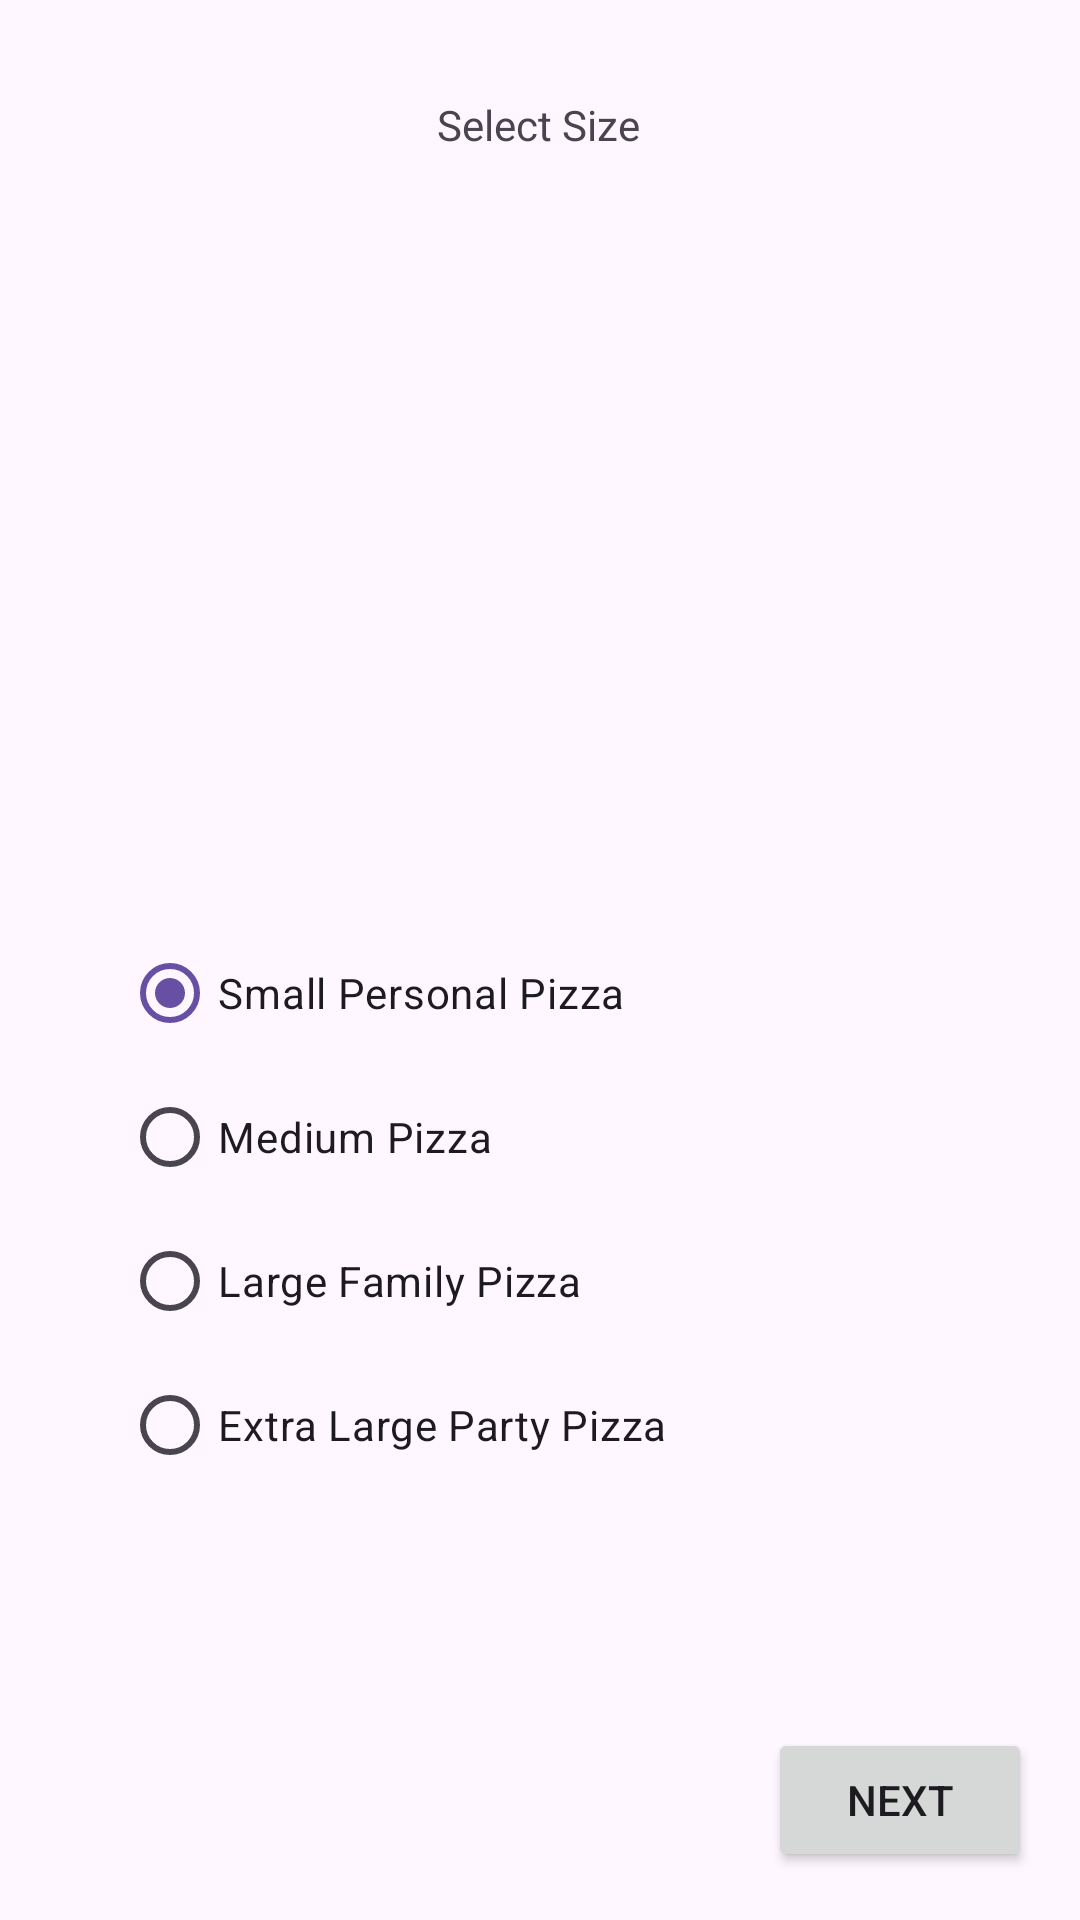

This screen was rendered from an Android layout file. Write that file and the resources it references.
<!-- AndroidManifest.xml: application theme Theme.Material3.Light -->
<!-- res/layout/activity_su_hwn.xml -->
<?xml version="1.0" encoding="utf-8"?>
<androidx.constraintlayout.widget.ConstraintLayout xmlns:android="http://schemas.android.com/apk/res/android"
    xmlns:app="http://schemas.android.com/apk/res-auto"
    xmlns:tools="http://schemas.android.com/tools"
    android:layout_width="match_parent"
    android:layout_height="match_parent"
    tools:context=".suHwnAct">

    <TextView
        android:id="@+id/textView2"
        android:layout_width="wrap_content"
        android:layout_height="wrap_content"
        android:layout_marginTop="32dp"
        android:text="Select Size"
        app:layout_constraintEnd_toEndOf="parent"
        app:layout_constraintHorizontal_bias="0.498"
        app:layout_constraintStart_toStartOf="parent"
        app:layout_constraintTop_toTopOf="parent" />

    <RadioGroup
        android:id="@+id/radiogrpSuhwn"
        android:layout_width="278dp"
        android:layout_height="225dp"
        android:layout_marginBottom="108dp"
        app:layout_constraintBottom_toBottomOf="parent"
        app:layout_constraintEnd_toEndOf="parent"
        app:layout_constraintHorizontal_bias="0.496"
        app:layout_constraintStart_toStartOf="parent">

        <RadioButton
            android:id="@+id/radioButton5Small"
            android:layout_width="match_parent"
            android:layout_height="wrap_content"
            android:text="Small Personal Pizza"
            android:checked="true"/>

        <RadioButton
            android:id="@+id/radioButton6Med"
            android:layout_width="match_parent"
            android:layout_height="wrap_content"
            android:text="Medium Pizza" />

        <RadioButton
            android:id="@+id/radioButton7Large"
            android:layout_width="match_parent"
            android:layout_height="wrap_content"
            android:text="Large Family Pizza" />

        <RadioButton
            android:id="@+id/radioButton8XL"
            android:layout_width="match_parent"
            android:layout_height="wrap_content"
            android:text="Extra Large Party Pizza" />
    </RadioGroup>

    <Button
        android:id="@+id/button2suHwn"
        android:layout_width="wrap_content"
        android:layout_height="wrap_content"
        android:layout_marginEnd="16dp"
        android:layout_marginBottom="16dp"
        android:text="Next"
        app:layout_constraintBottom_toBottomOf="parent"
        app:layout_constraintEnd_toEndOf="parent" />
</androidx.constraintlayout.widget.ConstraintLayout>
<!-- resources referenced by this layout -->
<resources>

</resources>
